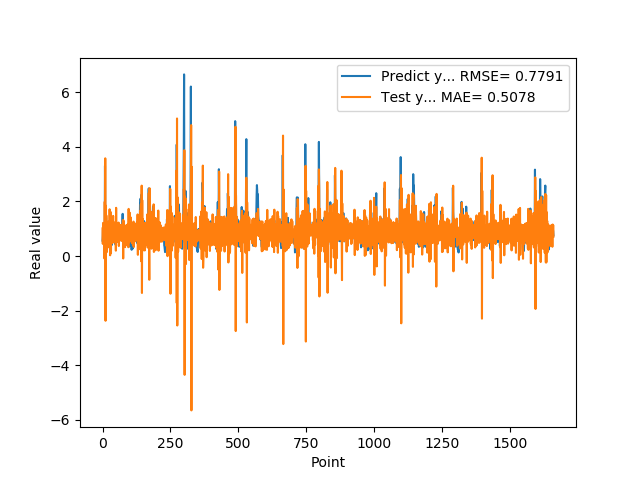

Data behind this chart, as committed beside it:
5.654720067979999154e-01, 1.013482985030605743e+00
7.307389974590000614e-01, 4.462011676044318476e-01
1.074290990829999792e+00, 1.214571882197847508e+00
9.521890282630000035e-01, 1.100985710093905112e+00
9.879170060160000766e-01, 6.221447174998920859e-01
1.011654973029999960e+00, 1.029788198183724246e+00
0.000000000000000000e+00, 9.335245601564134965e-01
7.643579840659999736e-01, -8.947773847345351361e-02
7.788103222849999119e-01, 1.989539247796199506e+00
3.306220054629999794e+00, 3.926357759844832374e-01
1.055441975589999970e+00, 3.579332880595158972e+00
7.543110251430000801e-01, -2.369568541561641428e+00
7.915459871289999283e-01, 1.844784412651104599e+00
1.409499049189999909e+00, 1.078670464811902763e+00
8.875439763070001042e-01, 1.487878708746086076e+00
6.401469707490000660e-01, 1.403715602060991718e-01
5.082880258560000808e-01, 9.574888587247711857e-01
8.640019893649999450e-01, 8.406658960791546509e-01
5.725920200349999822e-01, 1.220404013439138735e+00
8.469420075419999971e-01, 3.776256500068535527e-01
9.181020259860001032e-01, 1.257054948153484064e+00
7.976629734039999420e-01, 7.915157938591979025e-01
9.608020186419998776e-01, 7.430602399430483729e-01
9.555831551549999192e-01, 1.112471325135588884e+00
3.470349907879999862e-01, 8.180418835226118679e-01
9.546210169789999256e-01, 3.089619606196489232e-01
1.293938040730000072e+00, 1.713225742590228418e+00
5.251880288119999962e-01, 8.967010616240661536e-01
4.773890078070000542e-01, 2.887239699350118219e-02
1.275226235389999907e+00, 1.200939555145777771e+00
8.723750114439999814e-01, 1.614272520695152036e+00
8.355640172959999390e-01, 1.124288186000877710e-01
7.321749925609999377e-01, 1.097991951729144100e+00
7.640249729160000225e-01, 8.010646865000371486e-01
4.072830080990000323e-01, 9.470488125068875496e-01
4.752210080619999610e-01, 4.828477467636173581e-01
8.781340122220000488e-01, 1.033336604965216621e+00
7.414129972460000717e-01, 1.131866376183748857e+00
1.258002042770000051e+00, 5.089029089704703024e-01
1.069700956339999953e+00, 1.470397751804076281e+00
7.274609804150000691e-01, 5.028377810967785688e-01
7.892770171170000459e-01, 7.152757231421590367e-01
6.237750053410000550e-01, 1.120090249237726487e+00
6.914690136910000007e-01, 6.637661472189386735e-01
8.557710051540000640e-01, 9.867373716754513913e-01
7.093830108640000187e-01, 9.637642750717805296e-01
1.014547944070000041e+00, 6.405455291322006417e-01
1.115731000900000103e+00, 1.245952118657851271e+00
4.182830154900000208e-01, 8.577623098632563003e-01
1.002280950550000105e+00, 1.982291955754993951e-01
1.218860983849999968e+00, 1.766938184264328138e+00
1.143296003339999922e+00, 7.999132220291121920e-01
6.528189778330000248e-01, 7.903935076499477574e-01
6.746559739110000731e-01, 5.179878315049063486e-01
6.009536385540000802e-01, 1.145019993336834352e+00
6.694570183749999348e-01, 7.449787394799410878e-01
6.538079977039999990e-01, 9.236883123355117409e-01
7.814120054240000224e-01, 7.729547352247432279e-01
1.206303954120000022e+00, 9.653243056234772634e-01
8.469259738919999725e-01, 1.226443376219777948e+00
8.286409974099999687e-01, 3.679602224063677207e-01
... 1,599 more rows
